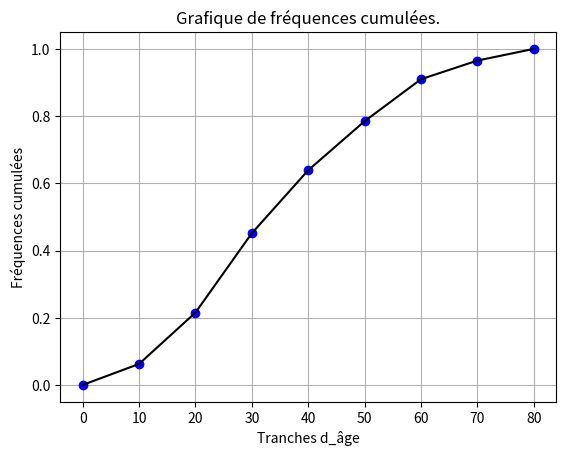

The script that saved this image:
import matplotlib.pyplot as plt

def mMeanVar (x,k):
    xi=[]
    fi=[]
    Prod=[]
    Nt=sum(x[2][0:])
    Moy=0
    var=[]
    V=0;
    Fi=[]
    F=[0]
    I=[]
    #Determination de la moyenne
    for i in range(k) :
        xi.append(int((x[0][i]+x[1][i])/2))
        fi.append(x[2][i]/Nt)
        Prod.append(xi[i]*fi[i])
        Moy = sum(Prod[0:])
    #Determination de la variance
    for i in range(k) :
        var.append(float(1/Nt)*(x[2][i]*(xi[i]**2) - Moy**2 ))
        V =  sum(var[0:])
    Fi=fi
    # Determination de la  Frequence cumulées
    for i in range(1,k) :
        Fi[i]=Fi[i-1]+fi[i]
    I=x[0][0:]
    I.append(x[1][k-1])
    for i in Fi :
        F.append(i)
    # Affichage de Graphique
    plt.xlabel('Tranches d_âge')
    plt.ylabel('Fréquences cumulées')
    plt.title('Grafique de fréquences cumulées.')
    plt.plot(I,F,'bo',I,F,'k')
    return (Moy,V)
#Tableau de teste exo 2
x=[[0,10,20,30,40,50,60,70],[10,20,30,40,50,60,70,80],[18,44,68,54,42,36,16,10]]
k=8
Moy,V=mMeanVar(x,k)
print("La Moyenne {:.2f}".format(Moy))
print("La Variance {:.2f}".format(V))
plt.grid(True)
plt.show()
